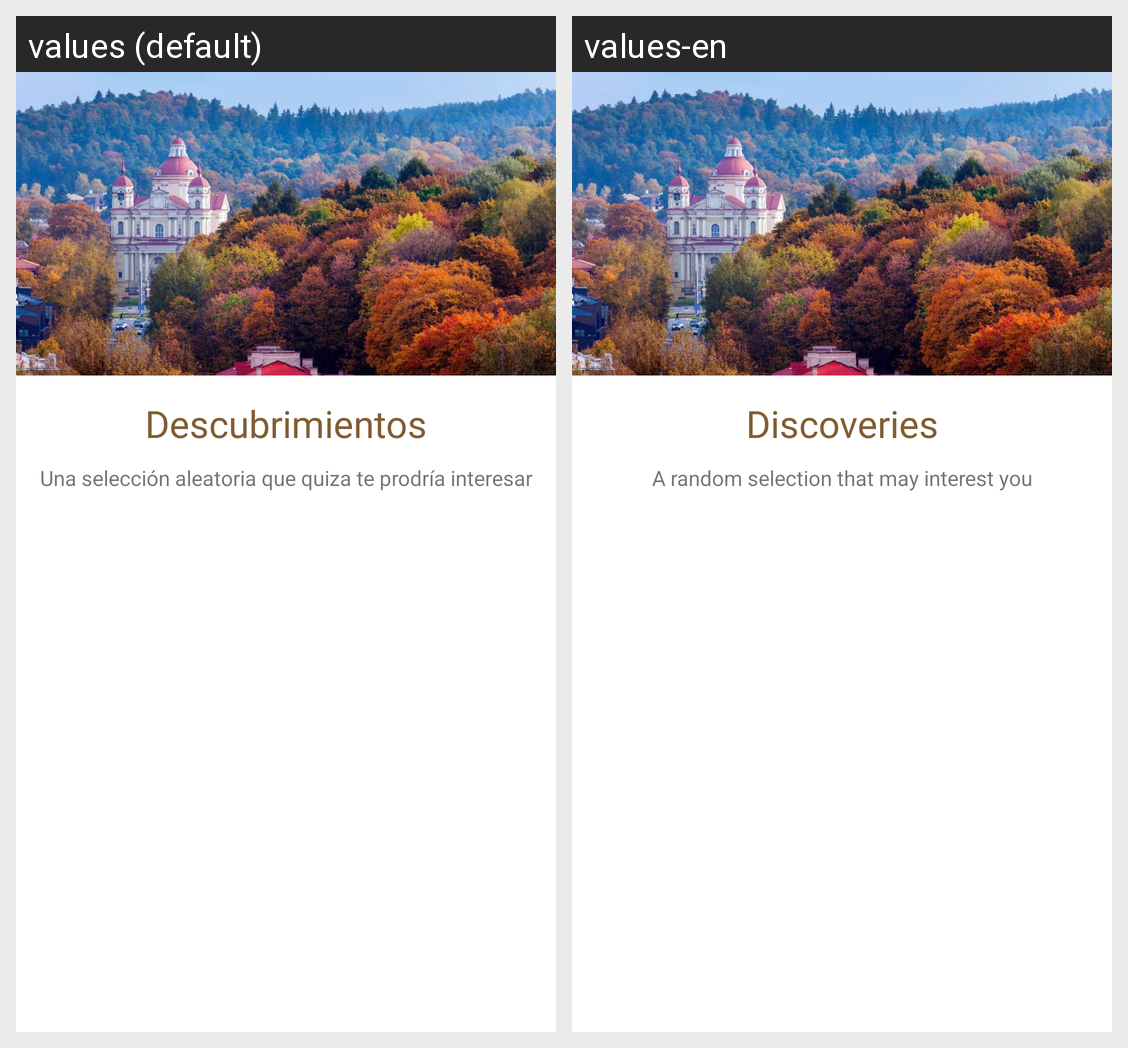

Here is an Android app screen in its default locale and in the app's own translations. Write out the translated-string differences for the strings that appear on this screen.
Android screen res/layout/fragment_descubrimientos.xml rendered under 2 locales, left to right: values (default), values-en. Device: Nexus 5 (rendered at 1080×1920; each locale shown at half size, 540×960, under a caption strip naming it); theme Theme.RILAFragments.NoActionBar.
Strings drawn on this screen, with the default value and each locale's value (text and hints the layout hard-codes, and strings that could not be matched under every locale, appear in the picture but are not listed):

descubrimientos
  values: Descubrimientos
  values-en: Discoveries

una_selecci_n_aleatoria_que_quiza_te_prodr_a_interesar
  values: Una selección aleatoria que quiza te prodría interesar
  values-en: A random selection that may interest you
